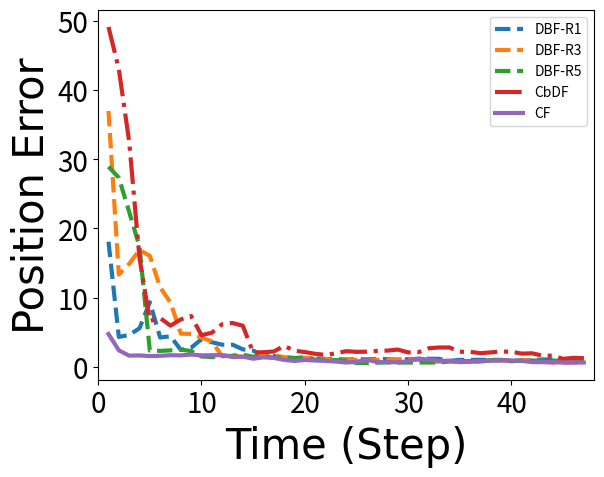
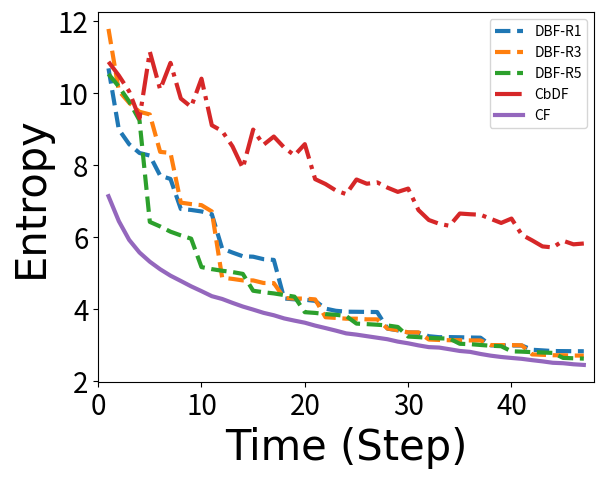
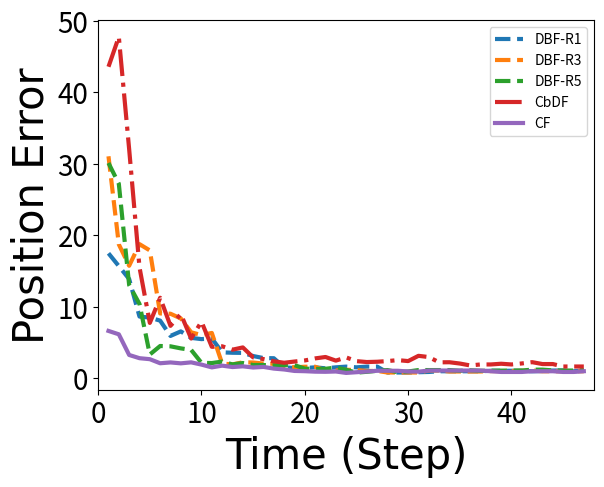
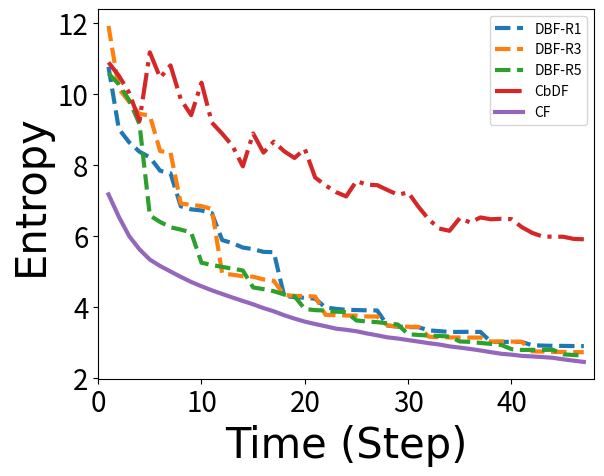

Write Python code to recreate these figures, in order. (Note: this script raises an exception after producing the figures.)
# draw plots showing the metric of different filtering approaches
# paste the data from corresponding matlab files (testFile.m)
# data here are for old sensors, e.g. std of bearing sensor is 0.5 and that of range sensor being 5.

import numpy as np
import matplotlib.pyplot as plt
from matplotlib.backends.backend_pdf import PdfPages

################# heterogeneous sensors
# data from metrics_circle_hetero_mov_sen_mov_tar_30-Jan-2017  # target motion model has 0.01 covariance
ml_err_dbf_mean_htr_mov_noise_circle = np.array([[26.546,18.087,4.3419,4.6117,5.5855,9.3521,4.255,4.4279,2.4752,2.7752,4.0089,3.5715,3.2149,3.2188,2.5408,2.3586,1.6537,1.5951,1.1485,1.1893,1.1485,1.2307,1.1479,1.1064,1.0828,1.1064,1.1064,1.1479,1.1243,1.0243,1.1243,1.1657,1.1893,1.1657,0.88284,1.0243,1.0243,1.0243,1.0243,1.0243,0.92426,0.92426,0.98284,1.0828,1.0828,1.1243,1.1243,1.0828,0.84142,0.84142],
[34.162,16.059,16.346,15.67,17.273,15.381,4.9942,5.9752,3.7923,3.9442,3.6086,3.6206,3.6798,3.5976,3.4119,3.6705,1.2893,1.3715,1.2307,1.2307,1.2307,1.1485,1.1485,1.1485,1.1485,1.1485,1.1064,1.1064,1.0243,1.0243,1.0243,1.1657,1.1657,1.1657,1.1657,1.1657,0.92426,0.92426,1.0243,1.0243,1.0243,0.92426,0.92426,0.92426,0.92426,0.92426,0.74142,0.84142,0.84142,0.84142],
[27.954,36.971,13.341,14.887,16.887,16.039,11.488,9.303,4.8065,4.7738,4.2233,3.7141,1.5301,1.7055,1.4479,1.4479,1.7877,1.6951,1.4129,1.3307,1.3307,1.2307,1.1657,0.92426,1.0243,1.0243,1.0243,1.0243,1.0243,1.1064,1.1064,1.0243,0.68284,0.78284,0.78284,0.78284,0.78284,0.78284,0.92426,0.92426,0.92426,1.0243,0.88284,0.74142,0.64142,0.64142,0.64142,0.64142,0.84142,0.84142],
[30.271,26.197,23.813,31.96,35.072,19.877,12.594,2.1245,1.9699,2.0601,1.8307,1.7307,1.6064,1.6064,1.7301,1.7886,1.8951,1.5715,1.4893,1.3479,1.3479,1.0893,1.2479,1.2064,1.1064,1.0064,1.2886,0.62361,0.72426,0.62426,0.52426,0.72426,0.82426,0.72426,0.72426,0.74142,0.68284,0.88284,0.84142,0.88284,0.78284,0.88284,0.78284,0.78284,0.78284,0.78284,0.82426,0.74142,0.74142,0.78284],
[34.648,28.921,27.323,22.403,17.379,2.3586,2.3212,2.3971,2.5126,2.2877,1.5129,1.4365,1.6187,1.5951,1.7601,1.4893,1.5479,1.3479,1.3479,1.3064,1.3485,1.0657,1.0243,0.98284,0.92426,0.58284,0.58284,0.62426,0.66569,0.62426,0.64142,0.64142,0.64142,0.64142,0.78284,0.84142,0.84142,0.84142,0.98284,0.98284,0.82426,0.92426,0.92426,0.92426,0.92426,0.88284,0.88284,0.88284,0.78284,0.88284],
[37.171,49.101,43.022,32.559,18.634,3.7843,2.8948,4.1877,5.1903,3.8352,2.9139,2.9295,2.9831,2.5334,2.469,1.4721,1.3899,1.2485,1.4485,1.3071,1.4301,1.3301,1.2886,1.2886,1.1657,0.96569,0.92426,0.92426,0.92426,0.92426,1.0064,1.0479,1.0479,1.0243,1.1893,0.92426,1.0414,1.1414,1.1828,1.1828,1.1414,0.98284,0.98284,1.0828,1.0828,0.7,0.74142,0.74142,0.74142,0.64142]
])
ml_err_cons_mean_htr_mov_noise_circle = np.array([16.713,49.101,43.022,32.559,15.73,6.6415,7.0691,5.9622,6.8633,7.3626,4.5817,4.943,6.1751,6.3532,5.9502,2.0777,2.1326,2.2346,3.0439,2.3422,2.1582,1.8981,1.7418,1.9625,2.2787,2.1842,2.202,2.3104,2.3664,2.5104,2.102,2.1304,2.7033,2.8132,2.8132,2.1897,2.1897,1.9858,2.1049,2.2311,2.1897,1.9291,1.9705,1.6316,1.6278,1.1721,1.3136,1.2721,1.3136,1.2129])
ml_err_cent_mean_htr_mov_noise_circle = np.array([5.9094,4.7583,2.403,1.6301,1.6641,1.5715,1.6129,1.6957,1.6721,1.7913,1.6735,1.6957,1.7136,1.4301,1.4893,1.1893,1.3893,1.3071,1.0243,0.86569,1.0071,0.92426,0.88284,0.78284,0.64142,0.74142,1.0243,0.72426,0.68284,0.68284,0.82426,1.2071,1.0657,0.88284,0.9,0.7,0.74142,0.84142,0.9,0.94142,0.94142,0.88284,0.7,0.68284,0.68284,0.64142,0.64142,0.64142,0.64142,0.74142])

ent_dbf_mean_htr_mov_noise_circle = np.array([[11.798,10.692,8.9926,8.5836,8.3397,8.2678,7.7103,7.6174,6.7833,6.7558,6.7139,6.638,5.6826,5.5709,5.4683,5.4559,5.3875,5.3668,4.2932,4.2707,4.2593,4.2278,4.0126,3.9521,3.9268,3.924,3.9207,3.9171,3.4559,3.4097,3.349,3.3434,3.2452,3.2178,3.2205,3.2156,3.2092,3.2041,2.9896,2.9877,2.9872,2.9857,2.8683,2.8514,2.8326,2.8308,2.8282,2.8268,2.5725,2.569],
[12.41,10.642,10.47,10.364,10.214,10.079,7.0005,6.9864,6.8599,6.8198,6.7887,6.6257,6.5968,6.5574,6.496,6.443,4.3361,4.3299,4.291,4.2772,4.2764,4.2497,4.25,4.2501,4.2484,4.2472,3.4636,3.464,3.4569,3.4109,3.3538,3.3451,3.3465,3.3461,3.3461,3.3444,2.9989,2.9985,2.9922,2.9915,2.992,2.9867,2.9866,2.9858,2.9851,2.9849,2.5793,2.5771,2.5705,2.5699],
[12.503,11.789,10.067,9.7357,9.4854,9.4117,8.3706,8.3412,6.9597,6.9183,6.889,6.7144,4.8739,4.8384,4.7971,4.7962,4.7252,4.7215,4.3087,4.2925,4.2909,4.269,3.7736,3.7543,3.7323,3.7321,3.7143,3.7138,3.4587,3.4118,3.3524,3.3507,3.1532,3.1412,3.1341,3.134,3.1281,3.1281,2.9986,2.9978,2.9982,2.9919,2.7392,2.728,2.716,2.7156,2.7077,2.7056,2.5717,2.5718],
[11.18,10.762,10.356,10.111,9.7817,9.407,9.0479,5.8799,5.8043,5.5497,5.4864,5.4166,5.3577,5.3019,5.2447,5.1842,5.1393,4.3299,4.2788,4.2002,4.1687,4.1437,4.1178,4.088,4.057,4.0323,4.0048,3.5097,3.4891,3.4146,3.3857,3.3669,3.3536,3.3454,3.3221,3.2913,3.2878,2.9602,2.9425,2.8841,2.88,2.8594,2.8478,2.8327,2.8177,2.8159,2.7925,2.5962,2.589,2.5618],
[11.15,10.536,10.186,9.7697,9.2481,6.4232,6.2969,6.1517,6.0484,5.9572,5.1672,5.1101,5.0653,5.0287,4.9776,4.5095,4.4676,4.4352,4.3894,4.3444,3.9133,3.8927,3.86,3.8414,3.8063,3.5957,3.5814,3.5644,3.5443,3.5024,3.2357,3.2197,3.1984,3.1859,3.179,3.0347,3.0244,3.0017,2.9794,2.9675,2.8252,2.816,2.8017,2.7918,2.7811,2.6421,2.6315,2.6222,2.6105,2.606],
[11.373,10.867,10.492,10.052,9.7319,7.7451,7.6065,7.4078,7.2305,7.0579,6.1439,5.9634,5.8873,5.7835,5.6683,4.3854,4.3593,4.3265,4.2839,4.2543,4.1273,4.1091,4.0863,4.072,4.05,3.5265,3.51,3.4923,3.4738,3.4204,3.2868,3.2599,3.2319,3.236,3.2031,2.9804,2.966,2.9521,2.9391,2.9267,2.8893,2.8805,2.8656,2.8484,2.8331,2.572,2.5783,2.5713,2.5539,2.5459]
])
ent_cons_mean_htr_mov_noise_circle = np.array([12.7,10.874,10.493,10.053,9.3041,11.154,10.104,10.845,9.8531,9.621,10.406,9.11,8.9485,8.5245,7.9171,8.9895,8.5672,8.7964,8.4909,8.2748,8.5847,7.6122,7.4765,7.2983,7.1957,7.6024,7.4843,7.5232,7.3761,7.2582,7.3492,6.7522,6.4762,6.3717,6.3146,6.6559,6.6365,6.6222,6.5083,6.3946,6.5157,6.0649,5.9093,5.7417,5.7136,5.8982,5.7999,5.8231,5.7095,5.6671])
ent_cent_mean_htr_mov_noise_circle = np.array([7.9974,7.1387,6.4447,5.9235,5.5723,5.3165,5.1068,4.9284,4.7812,4.6314,4.4981,4.3587,4.2806,4.1721,4.0701,3.985,3.8954,3.8277,3.7398,3.678,3.6208,3.5402,3.4717,3.4006,3.3238,3.2895,3.2462,3.2034,3.161,3.0951,3.048,2.9901,2.942,2.9293,2.883,2.8349,2.8095,2.7517,2.704,2.6678,2.6408,2.6162,2.5791,2.5459,2.5065,2.4943,2.4651,2.4469,2.411,2.3911])

# data from metrics_linear_hetero_mov_sen_mov_tar_30-Jan-2017  # target motion model has 0.01 covariance
ml_err_dbf_mean_htr_mov_noise_linear = np.array([[28.922,17.459,15.669,13.857,8.6008,8.4546,8.0267,5.8884,6.5227,5.6149,5.441,5.5415,3.5862,3.5307,3.5129,3.0715,2.7868,2.7632,1.4893,1.3893,1.3893,1.4893,1.3479,1.4893,1.5893,1.4893,1.5893,1.5893,0.76503,0.76503,0.76503,0.80645,0.84142,0.94142,0.94142,0.94142,0.94142,0.94142,1.0064,1.0064,1.0064,1.0064,0.94142,0.98284,1.0414,1.0414,0.94142,1.0414,0.84142,0.84142],
[37.999,16.416,16.658,16.151,15.315,13.914,8.4313,8.1095,6.5844,6.3441,6.3855,4.9956,4.7242,5.0221,4.5953,4.7396,1.7129,1.5893,1.5893,1.5893,1.6715,1.4715,1.4715,1.5715,1.5715,1.5715,0.76503,0.76503,0.76503,0.76503,0.76503,0.76503,0.76503,0.76503,0.76503,0.76503,0.96503,0.96503,1.0064,1.0064,1.0064,1.0064,1.0064,1.0064,1.0064,1.0064,0.84142,0.84142,0.84142,0.84142],
[38.313,31.047,18.711,15.714,18.743,17.863,9.0372,8.9954,8.3342,6.3956,6.0138,6.3034,2.0143,1.902,2.1906,2.167,2.0129,1.9893,1.6715,1.4893,1.5715,1.5715,1.0479,1.0479,1.1479,1.1064,0.98284,0.98284,0.76503,0.76503,0.76503,0.76503,1.0479,1.0479,0.90645,0.90645,0.90645,0.90645,0.96503,0.96503,0.96503,1.0064,1.0414,0.94142,0.94142,0.94142,0.94142,0.94142,0.84142,0.84142],
[30.596,36.45,29.129,29.718,38.741,21.6,15.81,2.8349,2.6712,2.8922,2.6033,2.5521,2.2537,2.4046,2.2046,2.3868,2.3991,1.7365,1.7543,1.6301,1.3886,1.2886,1.5301,1.3479,1.2886,1.2886,1.1886,0.98284,0.94142,0.86503,1.0479,0.98284,1.0414,0.98284,0.94142,1.0576,0.81623,1.0414,1.0414,1.0414,0.98284,0.84142,0.84142,0.84142,0.74142,0.88284,0.88284,1.0414,1.0414,0.94142],
[17.432,30.109,27.201,13.01,10.369,3.2855,4.4777,4.4318,4.1441,3.928,2.1166,2.0891,2.2942,1.8981,2.093,1.8129,1.8129,1.7715,1.7951,1.7951,1.3049,1.2641,1.2819,1.4641,1.1405,0.74142,0.86503,1.0064,1.1064,0.80645,0.90645,1.1064,1.1064,1.1064,1.1064,1.0064,1.0828,1.0064,1.0243,1.0243,1.0414,1.0414,1.165,1.165,1.065,1.0414,1.0414,1.0828,1.0828,1.0828],
[34.389,43.586,47.765,32.047,22.673,9.5408,9.2202,6.5104,6.2929,5.3017,3.4072,3.7289,4.1522,3.6538,3.5564,1.9122,1.8358,1.9416,1.6708,1.8537,1.5893,1.5479,1.5479,1.5893,1.6479,1.0301,1.0301,1.0301,1.2301,1.0886,0.94142,0.94142,0.94142,0.94142,1.0414,0.98284,0.98284,0.78284,0.78284,0.78284,0.84142,0.84142,0.84142,0.94142,0.84142,0.84142,0.74142,0.74142,0.84142,0.74142]
])
ml_err_cons_mean_htr_mov_noise_linear = np.array([24.085,43.586,47.765,32.047,15.498,7.7099,11.234,7.3023,8.9485,5.5238,7.8793,4.3623,4.4343,3.9628,4.2772,2.8827,2.6414,2.3334,2.1315,2.3,2.4528,2.7398,2.9363,2.4289,2.877,2.3567,2.2301,2.2715,2.3641,2.4981,2.3641,3.1019,2.9262,2.1913,2.2022,2.02,1.7556,1.8919,1.8919,1.9919,1.8919,2.034,2.2133,1.9483,1.9483,1.6049,1.6049,1.6049,1.6049,1.4049])
ml_err_cent_mean_htr_mov_noise_linear = np.array([7.1251,6.5877,6.1148,3.2209,2.7689,2.6311,2.0602,2.1758,2.0482,2.187,1.8708,1.4828,1.7252,1.5301,1.6301,1.4641,1.5463,1.3122,1.1886,0.98284,0.94787,0.88284,0.86503,0.90645,0.70645,0.80645,0.90645,1.0064,1.0064,1.0064,0.90645,0.88284,1.0414,1.0414,1.0414,1.0414,1.0414,1.0414,0.94142,0.84142,0.84142,0.84142,0.94142,0.94142,0.94142,0.84142,0.84142,0.94142,0.94142,0.94142])

ent_dbf_mean_htr_mov_noise_linear = np.array([[11.708,10.759,9.0069,8.6324,8.3659,8.2081,7.8295,7.7573,6.8275,6.7421,6.7101,6.6344,5.8771,5.7886,5.6653,5.6199,5.5437,5.5348,4.3026,4.2669,4.2492,4.2247,3.9753,3.9383,3.91,3.9039,3.8957,3.8917,3.4658,3.435,3.4236,3.4196,3.3321,3.3094,3.2874,3.2876,3.2898,3.2865,3.0095,3.0084,3.0054,3.0035,2.9128,2.9018,2.8947,2.8933,2.8894,2.8875,2.6191,2.617],
[12.47,10.825,10.628,10.45,10.396,10.31,6.9972,6.9606,6.8602,6.8365,6.8135,6.6327,6.6062,6.5656,6.5152,6.4775,4.4072,4.3746,4.309,4.284,4.2856,4.2419,4.2396,4.239,4.2404,4.2408,3.4735,3.4725,3.4664,3.44,3.4298,3.4212,3.4233,3.4241,3.4244,3.4243,3.0139,3.0142,3.0114,3.0117,3.0104,3.0032,3.004,3.0037,3.0024,3.002,2.6271,2.6249,2.6215,2.6219],
[12.448,11.911,10.143,9.7707,9.4314,9.3876,8.383,8.3435,6.9027,6.8711,6.8332,6.7509,4.9377,4.8986,4.8553,4.844,4.766,4.7252,4.3275,4.3017,4.2983,4.2844,3.7691,3.7585,3.75,3.7485,3.7221,3.7216,3.4692,3.4418,3.434,3.4298,3.152,3.1417,3.1313,3.1314,3.1278,3.1281,3.0151,3.0149,3.0138,3.0095,2.7407,2.7331,2.7217,2.7228,2.7177,2.7163,2.6248,2.6246],
[11.381,10.824,10.462,10.125,9.7833,9.4855,9.1584,5.9391,5.8209,5.5738,5.5271,5.4584,5.4049,5.3442,5.2817,5.2223,5.1478,4.3257,4.2352,4.1086,4.0914,4.0628,4.0562,4.051,4.023,3.9998,3.9648,3.5081,3.4918,3.4073,3.3884,3.3748,3.3627,3.3529,3.3431,3.3182,3.3085,2.9435,2.9329,2.8667,2.8592,2.8465,2.8357,2.8218,2.8107,2.8013,2.7901,2.5991,2.5913,2.5567],
[11.258,10.569,10.269,9.8188,9.1464,6.5702,6.3857,6.2369,6.1701,6.0908,5.2368,5.1736,5.1208,5.069,5.0186,4.5411,4.4921,4.4358,4.3412,4.2924,3.9328,3.9015,3.8907,3.858,3.8461,3.61,3.5819,3.5626,3.5316,3.4956,3.2211,3.2026,3.1838,3.1742,3.1577,3.0185,3.0077,2.9769,2.9491,2.921,2.8032,2.7791,2.7817,2.7794,2.7842,2.6556,2.6379,2.6207,2.6069,2.5988],
[11.365,10.876,10.507,10.026,9.6113,7.6977,7.5359,7.4112,7.2729,7.0769,6.1471,6.0334,5.9744,5.8773,5.8035,4.455,4.4035,4.3393,4.2704,4.2032,4.0944,4.0746,4.0509,4.0237,4.0034,3.5175,3.5028,3.4831,3.4663,3.4364,3.3581,3.3485,3.3254,3.3061,3.2874,2.9967,2.9892,2.9803,2.9664,2.9539,2.9349,2.9267,2.9181,2.9128,2.8987,2.6113,2.6035,2.598,2.5812,2.5776]
])
ent_cons_mean_htr_mov_noise_linear = np.array([12.7,10.882,10.509,10.026,9.2378,11.167,10.451,10.799,9.8394,9.3968,10.312,9.1873,8.8748,8.5312,7.9536,8.879,8.3401,8.649,8.379,8.1894,8.4428,7.6386,7.4186,7.2309,7.106,7.5416,7.4358,7.4239,7.2865,7.1541,7.218,6.8128,6.4573,6.2014,6.1364,6.4978,6.3711,6.5134,6.4616,6.4762,6.4657,6.2403,6.0789,5.9767,5.9704,5.9698,5.9097,5.8975,5.802,5.7764])
ent_cent_mean_htr_mov_noise_linear = np.array([8.1075,7.164,6.5335,5.9873,5.6144,5.326,5.1445,4.9912,4.8377,4.6961,4.5737,4.4595,4.3571,4.2568,4.1595,4.0648,3.9592,3.8686,3.7577,3.6631,3.5776,3.51,3.4473,3.3805,3.3473,3.3061,3.2444,3.1916,3.1341,3.101,3.057,3.0145,2.9706,2.9334,2.8797,2.8452,2.8074,2.7648,2.7171,2.6712,2.6472,2.6117,2.5966,2.5796,2.5579,2.5157,2.4776,2.4418,2.4147,2.4021])

# data from metrics_sin_hetero_mov_sen_mov_tar_1-Feb-2017  # target motion model has 0.01 covariance
ml_err_dbf_mean_htr_mov_noise_sin = np.array([[19.031,14.814,7.325,9.0571,9.1396,11.947,9.9809,9.6425,4.9485,5.0338,3.0562,3.9318,4.1116,4.2848,2.9832,2.8456,2.9439,2.6312,2.0254,2.0721,1.6838,1.6302,2.5472,2.7129,2.4016],
[28.555,17.313,14.882,12.164,12.668,12.583,6.7697,7.0141,5.1041,5.2454,5.4687,3.3068,5.0611,3.3095,3.74,4.2206,1.5992,1.6584,1.5583,1.7223,1.6541,1.6302,1.6911,1.8135,1.6918],
[32.92,38.691,29.67,22.314,23.279,18.296,11.819,11.266,5.4719,5.899,5.5983,5.3954,1.8735,1.7368,1.6661,1.794,1.8664,1.9095,1.7376,1.8717,1.7528,1.742,1.8264,1.9645,1.9379],
[31.047,22.601,14.842,23.748,17.212,24.06,19.325,2.4487,2.225,2.6287,2.5862,1.7898,1.9706,1.687,1.5507,1.475,1.6672,1.6312,1.5432,1.5738,1.6861,1.7964,1.8446,2.0478,2.0598],
[33.877,29.935,20.749,19.985,16.142,5.5083,3.0596,2.9081,3.0825,2.6234,2.31,2.2068,2.3945,2.4706,2.9483,1.6437,1.8683,1.618,1.6688,1.654,1.3924,1.4857,1.5449,1.2455,1.6158],
[39.435,20.183,40.409,36.923,28.056,8.4453,8.3547,6.4086,6.6141,5.8143,4.3372,3.6067,4.0649,3.7295,4.2149,1.7802,2.0446,2.0227,2.0434,2.3287,2.323,2.5173,2.5819,2.5865,2.598]
])
ml_err_cons_mean_htr_mov_noise_sin = np.array([17.543,20.183,40.409,36.923,14.774,12.883,12.466,11.171,6.5464,5.5673,3.548,8.3622,9.6546,6.4096,4.6862,3.5427,3.5933,3.5234,2.2861,2.2974,2.0599,3.3396,3.2276,3.6105,3.2887])
ml_err_cent_mean_htr_mov_noise_sin = np.array([3.3788,3.5324,3.2477,2.6358,2.232,2.0409,2.3211,1.8194,1.8986,2.1672,1.726,1.6327,1.7543,1.4902,1.6476,1.3763,1.6848,1.3597,1.5327,1.502,1.3812,1.5533,1.494,1.5431,1.4595])

ent_dbf_mean_htr_mov_noise_sin = np.array([[11.509,10.804,9.1893,8.762,8.264,8.2121,7.8033,7.5049,6.745,6.7065,6.6501,6.5456,5.7585,5.4344,5.338,5.379,5.2686,5.0323,4.1127,4.1158,4.1028,4.0704,3.8507,3.8443,3.8498],
[12.629,10.695,10.578,10.548,10.447,10.411,7.1596,7.176,6.8112,6.8405,6.8399,6.5694,6.5596,6.5477,6.5382,6.5269,4.2747,4.2885,4.1371,4.1537,4.1862,4.1158,4.1371,4.1453,4.1567],
[12.487,12.039,10.064,9.6383,9.3087,9.26,8.6214,8.5985,7.1465,7.1267,7.1027,6.7454,4.9069,4.8583,4.8187,4.8301,4.8051,4.814,4.3046,4.3225,4.3478,4.2105,3.6549,3.6021,3.5704],
[11.242,10.751,10.381,10.049,9.8214,9.508,9.2161,6.0717,5.9577,5.6822,5.6382,5.5777,5.5111,5.4536,5.3929,5.3967,5.3179,4.2826,4.2643,4.1633,4.1596,4.1446,4.113,4.0714,4.0039],
[11.072,10.499,9.973,9.5577,9.1761,6.7404,6.5276,6.372,6.2572,6.1058,5.4077,5.3363,5.2857,5.2067,5.1416,4.4634,4.4247,4.4057,4.3352,4.2905,3.8262,3.8028,3.7674,3.7183,3.6539],
[11.201,10.694,10.297,9.9615,9.5246,7.7403,7.6275,7.3802,7.2159,7.1603,6.3842,6.2849,6.2012,6.0681,6.0058,4.494,4.4737,4.4605,4.4379,4.4169,4.1527,4.157,4.1483,4.1277,4.1201]
])
ent_cons_mean_htr_mov_noise_sin = np.array([12.655,10.7,10.298,9.9623,8.9067,10.981,9.8503,10.687,9.5662,9.2584,10.189,9.1368,8.8946,8.6376,8.0388,8.8685,7.9995,8.502,7.6655,7.5266,8.1491,7.6368,7.3614,7.2616,7.0054])
ent_cent_mean_htr_mov_noise_sin = np.array([8.261,7.3211,6.7203,6.321,5.9003,5.5881,5.3338,4.9957,4.838,4.7018,4.5547,4.3943,4.2196,3.9352,3.8879,3.8508,3.7068,3.5937,3.5059,3.4287,3.3497,3.2702,3.2276,3.222,3.1413])


# heterogeneous sensor. moving sensor, moving target with 0.01 noise. circular target model

pp = PdfPages('hetero_mov_sen_mov_tar_pos_err_noise_circle.pdf')

# sta_sen_sta_tar_brg
count = 50;

### position error
# for LIFO-DBF, we draw different robot's performance metrics
plt.figure()
for ii in [0,2,4]:
    plt.plot(range(1,count-2), ml_err_dbf_mean_htr_mov_noise_circle[ii,1:count-2], '--', linewidth=3)

# for consensus, we draw one robot's performance metrics.
plt.plot(range(1,count-2),ml_err_cons_mean_htr_mov_noise_circle[1:count-2], '-.', linewidth=3);

# centralized filter
plt.plot(range(1,count-2),ml_err_cent_mean_htr_mov_noise_circle[1:count-2], '-', linewidth=3);

plt.legend(['DBF-R1','DBF-R3','DBF-R5','CbDF','CF'])
# plt.title('Target Position Error',fontsize = 28,fontname="Times New Roman");
plt.xlabel('Time (Step)',fontsize = 30,fontname="Times New Roman");
plt.ylabel('Position Error',fontsize = 30,fontname="Times New Roman");
plt.xlim([0,count-2])
plt.tick_params(axis='both', which='major', labelsize=20)

pp.savefig(bbox_inches='tight')
pp.close()
plt.close()

### entropy
pp = PdfPages('hetero_mov_sen_mov_tar_entropy_noise_circle.pdf')
plt.figure()
for ii in [0,2,4]:
    plt.plot(range(1,count-2),ent_dbf_mean_htr_mov_noise_circle[ii,1:count-2], '--', linewidth=3);

plt.plot(range(1,count-2),ent_cons_mean_htr_mov_noise_circle[1:count-2], '-.', linewidth=3);

plt.plot(range(1,count-2),ent_cent_mean_htr_mov_noise_circle[1:count-2], '-', linewidth=3);

plt.legend(['DBF-R1','DBF-R3','DBF-R5','CbDF','CF'])
# plt.title('Entropy of the Target PDF',fontsize = 28,fontname="Times New Roman");
plt.xlabel('Time (Step)',fontsize = 30,fontname="Times New Roman");
plt.ylabel('Entropy',fontsize = 30,fontname="Times New Roman");
plt.xlim([0,count-2])
plt.tick_params(axis='both', which='major', labelsize=20)

# plt.show()

pp.savefig(bbox_inches='tight')
pp.close()
plt.close()

# heterogeneous sensor. moving sensor, moving target with 0.01 noise. linear target model

pp = PdfPages('hetero_mov_sen_mov_tar_pos_err_noise_linear.pdf')

# sta_sen_sta_tar_brg
count = 50;

### position error
# for LIFO-DBF, we draw different robot's performance metrics
plt.figure()
for ii in [0,2,4]:
    plt.plot(range(1,count-2), ml_err_dbf_mean_htr_mov_noise_linear[ii,1:count-2], '--', linewidth=3)

# for consensus, we draw one robot's performance metrics.
plt.plot(range(1,count-2),ml_err_cons_mean_htr_mov_noise_linear[1:count-2], '-.', linewidth=3);

# centralized filter
plt.plot(range(1,count-2),ml_err_cent_mean_htr_mov_noise_linear[1:count-2], '-', linewidth=3);

plt.legend(['DBF-R1','DBF-R3','DBF-R5','CbDF','CF'])
# plt.title('Target Position Error',fontsize = 28,fontname="Times New Roman");
plt.xlabel('Time (Step)',fontsize = 30,fontname="Times New Roman");
plt.ylabel('Position Error',fontsize = 30,fontname="Times New Roman");
plt.xlim([0,count-2])
plt.tick_params(axis='both', which='major', labelsize=20)

pp.savefig(bbox_inches='tight')
pp.close()
plt.close()

### entropy
pp = PdfPages('hetero_mov_sen_mov_tar_entropy_noise_linear.pdf')
plt.figure()
for ii in [0,2,4]:
    plt.plot(range(1,count-2),ent_dbf_mean_htr_mov_noise_linear[ii,1:count-2], '--', linewidth=3);

plt.plot(range(1,count-2),ent_cons_mean_htr_mov_noise_linear[1:count-2], '-.', linewidth=3);

plt.plot(range(1,count-2),ent_cent_mean_htr_mov_noise_linear[1:count-2], '-', linewidth=3);

plt.legend(['DBF-R1','DBF-R3','DBF-R5','CbDF','CF'])
# plt.title('Entropy of the Target PDF',fontsize = 28,fontname="Times New Roman");
plt.xlabel('Time (Step)',fontsize = 30,fontname="Times New Roman");
plt.ylabel('Entropy',fontsize = 30,fontname="Times New Roman");
plt.xlim([0,count-2])
plt.tick_params(axis='both', which='major', labelsize=20)

# plt.show()

pp.savefig(bbox_inches='tight')
pp.close()
plt.close()

# heterogeneous sensor. moving sensor, moving target with 0.01 noise. sinusoidal target model

pp = PdfPages('hetero_mov_sen_mov_tar_pos_err_noise_sin.pdf')

# sta_sen_sta_tar_brg
count = 50;

### position error
# for LIFO-DBF, we draw different robot's performance metrics
plt.figure()
for ii in [0,2,4]:
    plt.plot(range(1,count-2), ml_err_dbf_mean_htr_mov_noise_sin[ii,1:count-2], '--', linewidth=3)

# for consensus, we draw one robot's performance metrics.
plt.plot(range(1,count-2),ml_err_cons_mean_htr_mov_noise_sin[1:count-2], '-.', linewidth=3);

# centralized filter
plt.plot(range(1,count-2),ml_err_cent_mean_htr_mov_noise_sin[1:count-2], '-', linewidth=3);

plt.legend(['DBF-R1','DBF-R3','DBF-R5','CbDF','CF'])
# plt.title('Target Position Error',fontsize = 28,fontname="Times New Roman");
plt.xlabel('Time (Step)',fontsize = 30,fontname="Times New Roman");
plt.ylabel('Position Error',fontsize = 30,fontname="Times New Roman");
plt.xlim([0,count-2])
plt.tick_params(axis='both', which='major', labelsize=20)

pp.savefig(bbox_inches='tight')
pp.close()
plt.close()

### entropy
pp = PdfPages('hetero_mov_sen_mov_tar_entropy_noise_sin.pdf')
plt.figure()
for ii in [0,2,4]:
    plt.plot(range(1,count-2),ent_dbf_mean_htr_mov_noise_sin[ii,1:count-2], '--', linewidth=3);

plt.plot(range(1,count-2),ent_cons_mean_htr_mov_noise_sin[1:count-2], '-.', linewidth=3);

plt.plot(range(1,count-2),ent_cent_mean_htr_mov_noise_sin[1:count-2], '-', linewidth=3);

plt.legend(['DBF-R1','DBF-R3','DBF-R5','CbDF','CF'])
# plt.title('Entropy of the Target PDF',fontsize = 28,fontname="Times New Roman");
plt.xlabel('Time (Step)',fontsize = 30,fontname="Times New Roman");
plt.ylabel('Entropy',fontsize = 30,fontname="Times New Roman");
plt.xlim([0,count-2])
plt.tick_params(axis='both', which='major', labelsize=20)

# plt.show()

pp.savefig(bbox_inches='tight')
pp.close()
plt.close()
